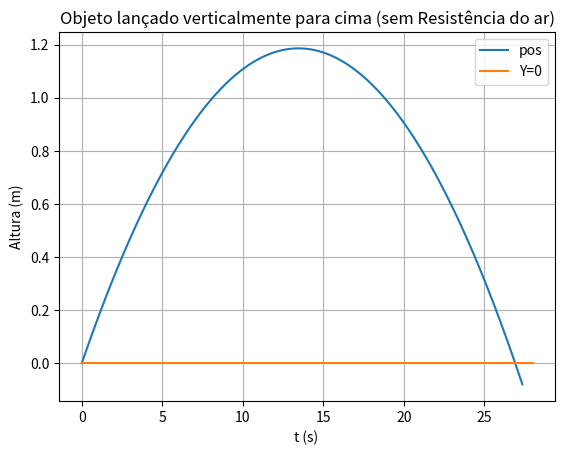

Write Python code to recreate this figure.
#!/usr/bin/env python3
# -*- coding: utf-8 -*-
"""
Created on Thu Mar 31 18:26:38 2022

[redacted]
"""

import numpy as np
import matplotlib.pyplot as plt


#aceleração gravítica
g =-9.8

dt = 0.0001
t = np.arange(0,1+dt,dt)
y = np.zeros(t.size)

x= np.zeros(t.size)

#velocidade inicial
vx = np.zeros(t.size)
vy = np.zeros(t.size)


vx[0] = 27.36
vy[0] = 4.82 
acx =0
#Preencher o vetor v
for i in range(0,t.size-1):
    vy[i+1] = vy[i] + g*dt # velocidade no instante
    y[i+1] = y[i] + vy[i] *dt
    vx[i+1] = vx[i] + acx *  dt 
    x[i+1] = x[i] + vx[i] * dt
    
plt.plot(x,y, label= "pos")
#chão (y=0 m)
plt.plot([0,28],[0,0], label= "Y=0")


plt.xlabel("t (s) ")
plt.ylabel("Altura (m)")
plt.title("Objeto lançado verticalmente para cima (sem Resistência do ar)")
plt.grid()
plt.legend()

